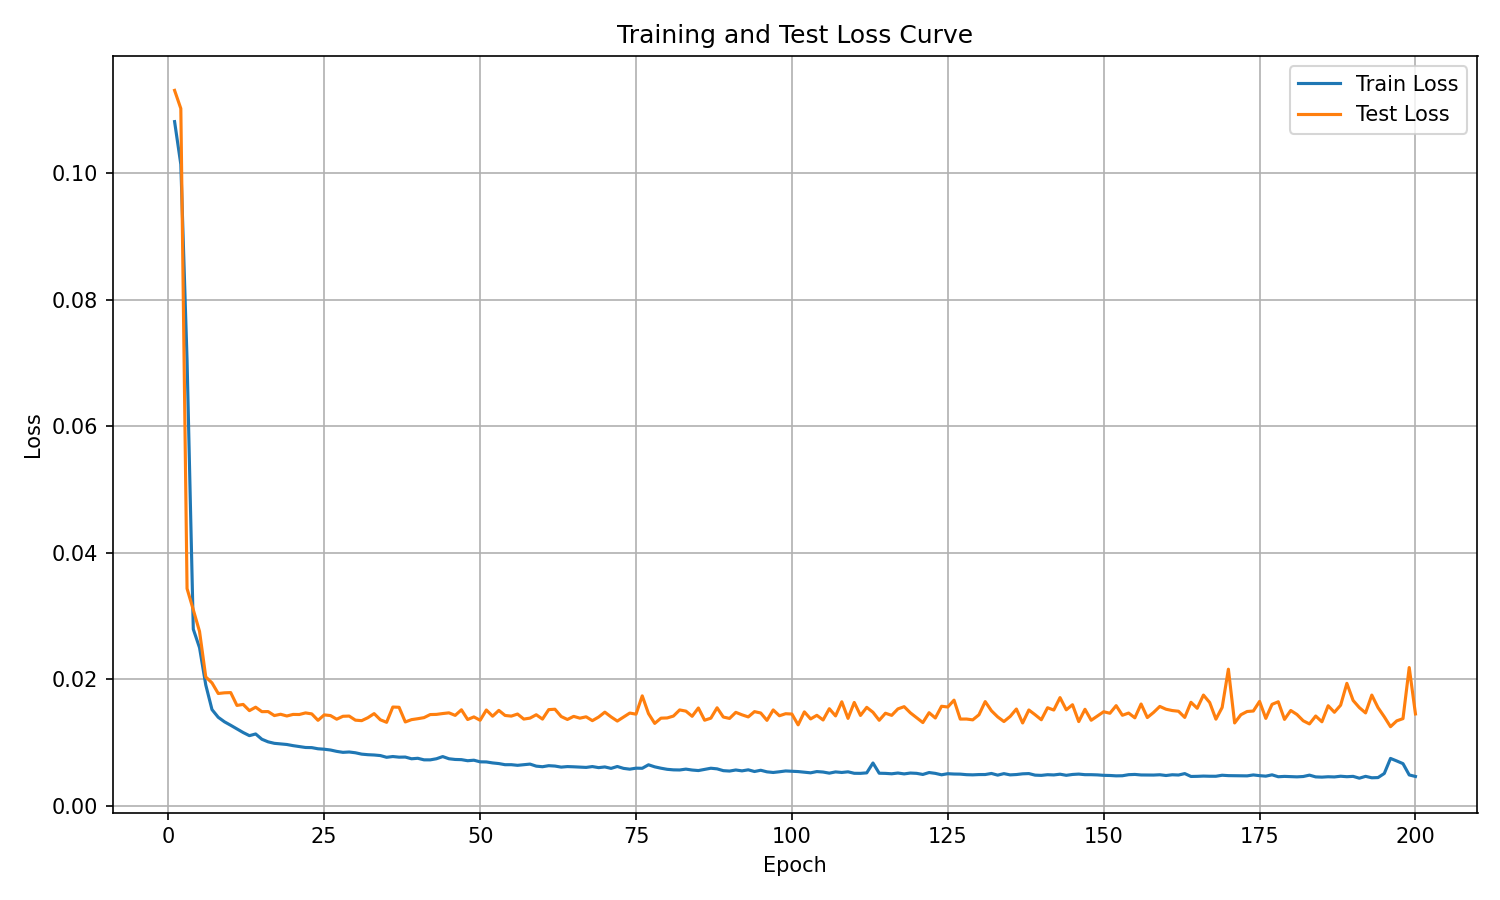

The data file committed next to this chart (first rows):
epoch, train_loss, test_loss
1, 0.1082, 0.1131
2, 0.1014, 0.1102
3, 0.07047, 0.03436
4, 0.02795, 0.03101
5, 0.02502, 0.0276
6, 0.01914, 0.0204
7, 0.01524, 0.01946
8, 0.01402, 0.01778
9, 0.01331, 0.01789
10, 0.01276, 0.01793
11, 0.01218, 0.0159
12, 0.01161, 0.01606
13, 0.01112, 0.01507
14, 0.01139, 0.01562
15, 0.01055, 0.01491
16, 0.01014, 0.01493
17, 0.009907, 0.01429
18, 0.009813, 0.0145
19, 0.009723, 0.01423
20, 0.009541, 0.01447
21, 0.009398, 0.01446
22, 0.009248, 0.01471
23, 0.009226, 0.01456
24, 0.009045, 0.01354
25, 0.008974, 0.0144
26, 0.00885, 0.01429
27, 0.008634, 0.01372
28, 0.00848, 0.01418
29, 0.008537, 0.01421
30, 0.008414, 0.01357
31, 0.008198, 0.01349
32, 0.008109, 0.01396
33, 0.008061, 0.0146
34, 0.007972, 0.01363
35, 0.007698, 0.01323
36, 0.007819, 0.01564
37, 0.00772, 0.0156
38, 0.007735, 0.01328
39, 0.007464, 0.01365
40, 0.007542, 0.0138
41, 0.007296, 0.01397
42, 0.007292, 0.01445
43, 0.007469, 0.01448
44, 0.007812, 0.01461
45, 0.007466, 0.01472
46, 0.007356, 0.01432
47, 0.007327, 0.01521
48, 0.007156, 0.01367
49, 0.007239, 0.01408
50, 0.006981, 0.01355
51, 0.006964, 0.01517
52, 0.006809, 0.01419
53, 0.006707, 0.01511
54, 0.006528, 0.01431
55, 0.006531, 0.01421
56, 0.00643, 0.01454
57, 0.006533, 0.01374
58, 0.006625, 0.01389
59, 0.0063, 0.01442
60, 0.006208, 0.01374
... 140 more rows
